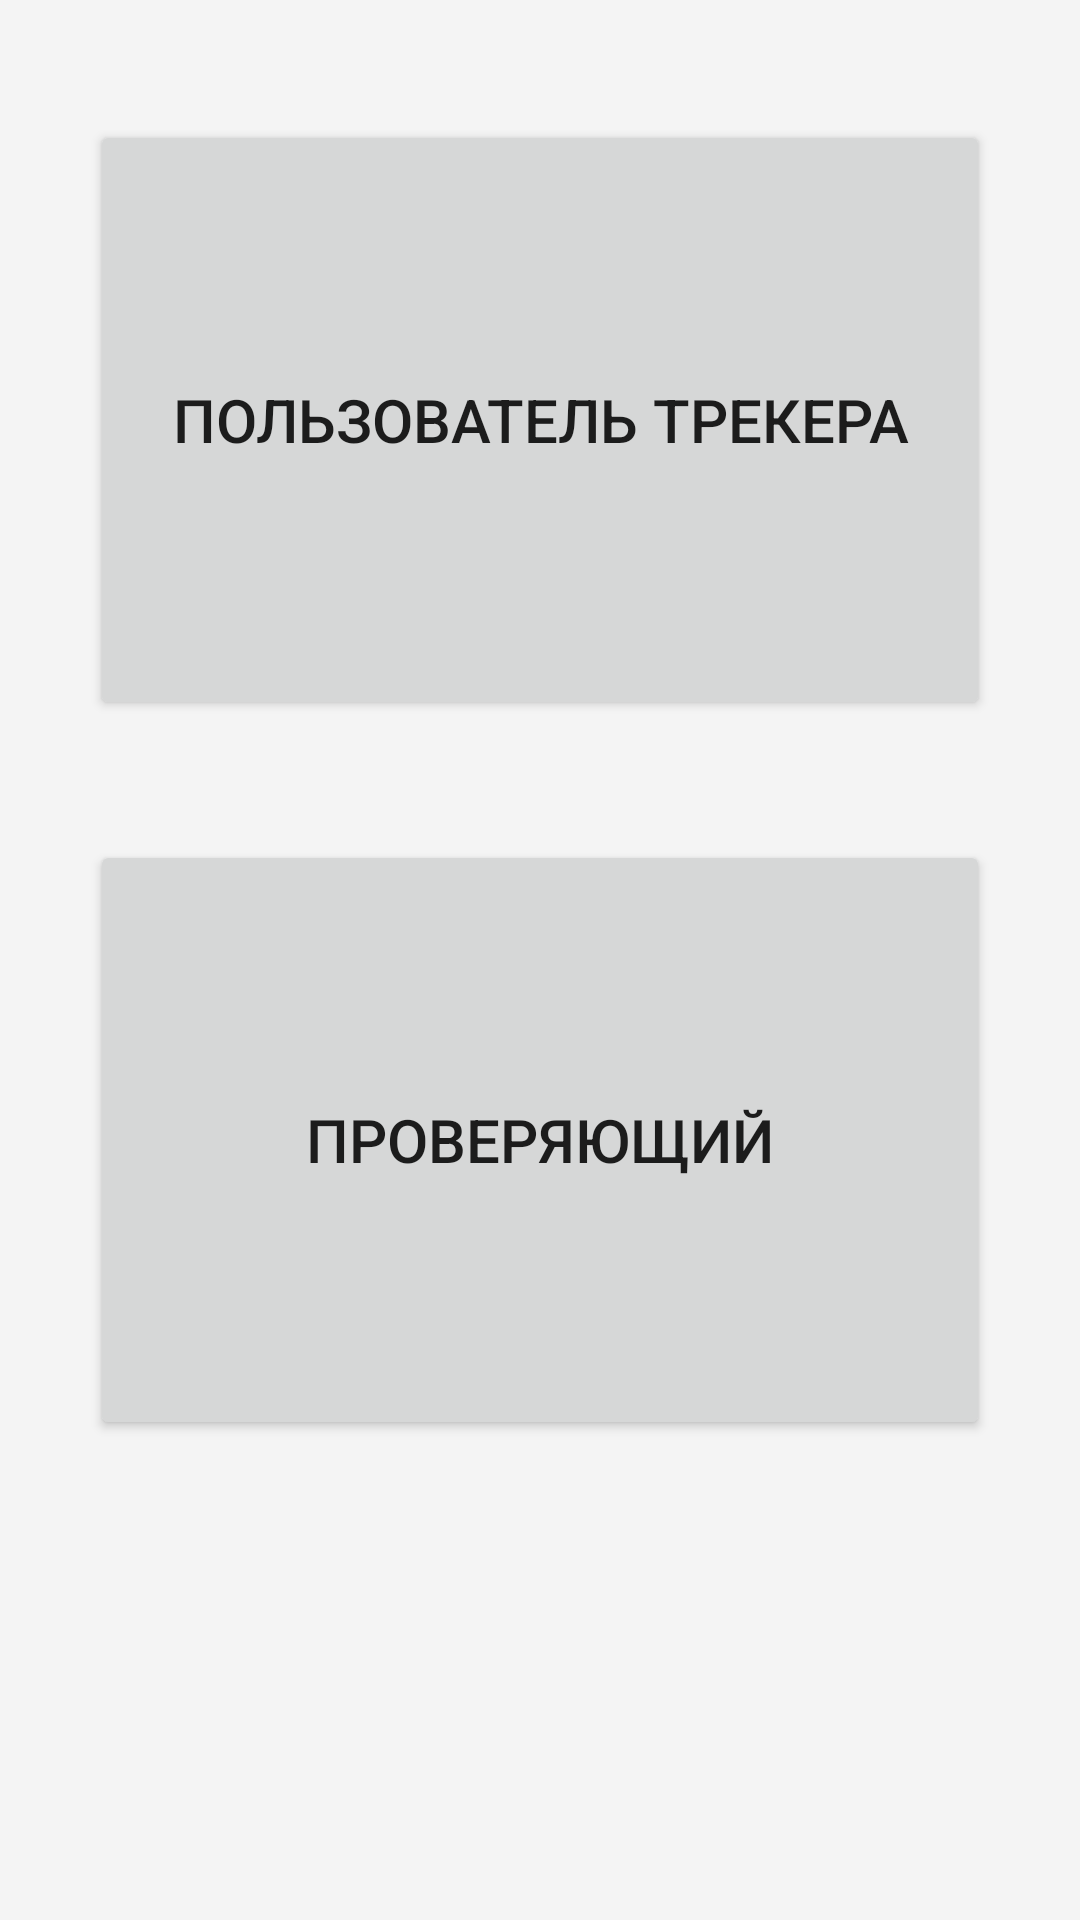

Reconstruct the res/layout file that produces this screen, plus the resources it refers to.
<!-- AndroidManifest.xml: application theme AppTheme -->
<!-- res/layout/fragment_choose_mode.xml -->
<?xml version="1.0" encoding="utf-8"?>
<LinearLayout xmlns:android="http://schemas.android.com/apk/res/android"
    android:layout_width="match_parent"
    android:layout_height="match_parent"
    android:orientation="vertical"
    android:gravity="center_horizontal">

    <Button
        android:id="@+id/tracker_user"
        android:layout_width="300dp"
        android:layout_height="200dp"
        android:gravity="center"
        android:textSize="20sp"
        android:text="Пользователь трекера"
        android:layout_marginTop="40dp"/>

    <Button
        android:id="@+id/police"
        android:layout_width="300dp"
        android:layout_height="200dp"
        android:text="Проверяющий"
        android:gravity="center"
        android:textSize="20sp"
        android:layout_marginTop="40dp"/>

</LinearLayout>
<!-- resources referenced by this layout -->
<resources>
  <style name="AppTheme" parent="AppBaseTheme">
          <item name="android:windowBackground">@color/light_gray</item>
  
          
      </style>
  <style name="AppBaseTheme" parent="Theme.AppCompat.Light.NoActionBar">
          <item name="colorPrimary">@color/colorPrimary</item>
          <item name="colorPrimaryDark">@color/colorPrimaryDark</item>
          <item name="colorAccent">@color/colorAccent</item>
      </style>
  <color name="light_gray">#f4f4f4</color>
  <color name="colorPrimary">#109a54</color>
  <color name="colorPrimaryDark">#097a44</color>
  <color name="colorAccent">#ffa800</color>
</resources>
